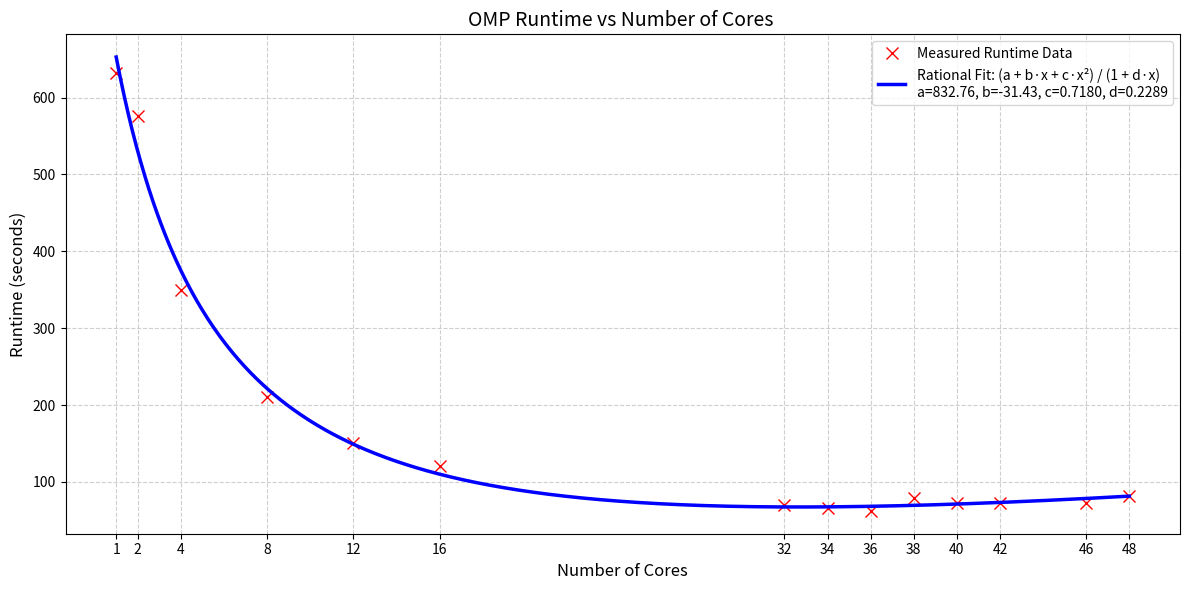

Write the Python code that produced this figure.
import numpy as np
import matplotlib.pyplot as plt
from scipy.optimize import curve_fit

# Runtime Data
cores = np.array([1, 2, 4, 8, 12, 16, 32, 34, 36, 38, 40, 42, 46, 48])
runtimes = np.array([631.391, 576.238, 349.671, 211.066, 150.298,
                     120.99, 69.6578, 65.7052, 62.2505, 79.3753,
                     72.8861, 72.6114, 72.5133, 82.1919])

# Improved Rational Model with upward tail
def rational_tail_model(x, a, b, c, d):
    return (a + b * x + c * x**2) / (1 + d * x)

# Fit
params, _ = curve_fit(rational_tail_model, cores, runtimes, maxfev=10000)
a, b, c, d = params

# Smooth curve for plotting
x_smooth = np.linspace(1, max(cores), 500)
y_smooth = rational_tail_model(x_smooth, a, b, c, d)

# Plot
plt.figure(figsize=(12,6))
plt.plot(cores, runtimes, 'rx', markersize=8, label='Measured Runtime Data')
plt.plot(x_smooth, y_smooth, 'b-', linewidth=2.5,
         label=f'Rational Fit: (a + b·x + c·x²) / (1 + d·x)\n'
               f'a={a:.2f}, b={b:.2f}, c={c:.4f}, d={d:.4f}')

plt.title("OMP Runtime vs Number of Cores ", fontsize=14)
plt.xlabel("Number of Cores", fontsize=12)
plt.ylabel("Runtime (seconds)", fontsize=12)
plt.grid(True, linestyle='--', alpha=0.6)
plt.xticks(cores)
plt.legend(fontsize=10)
plt.tight_layout()
plt.show()
